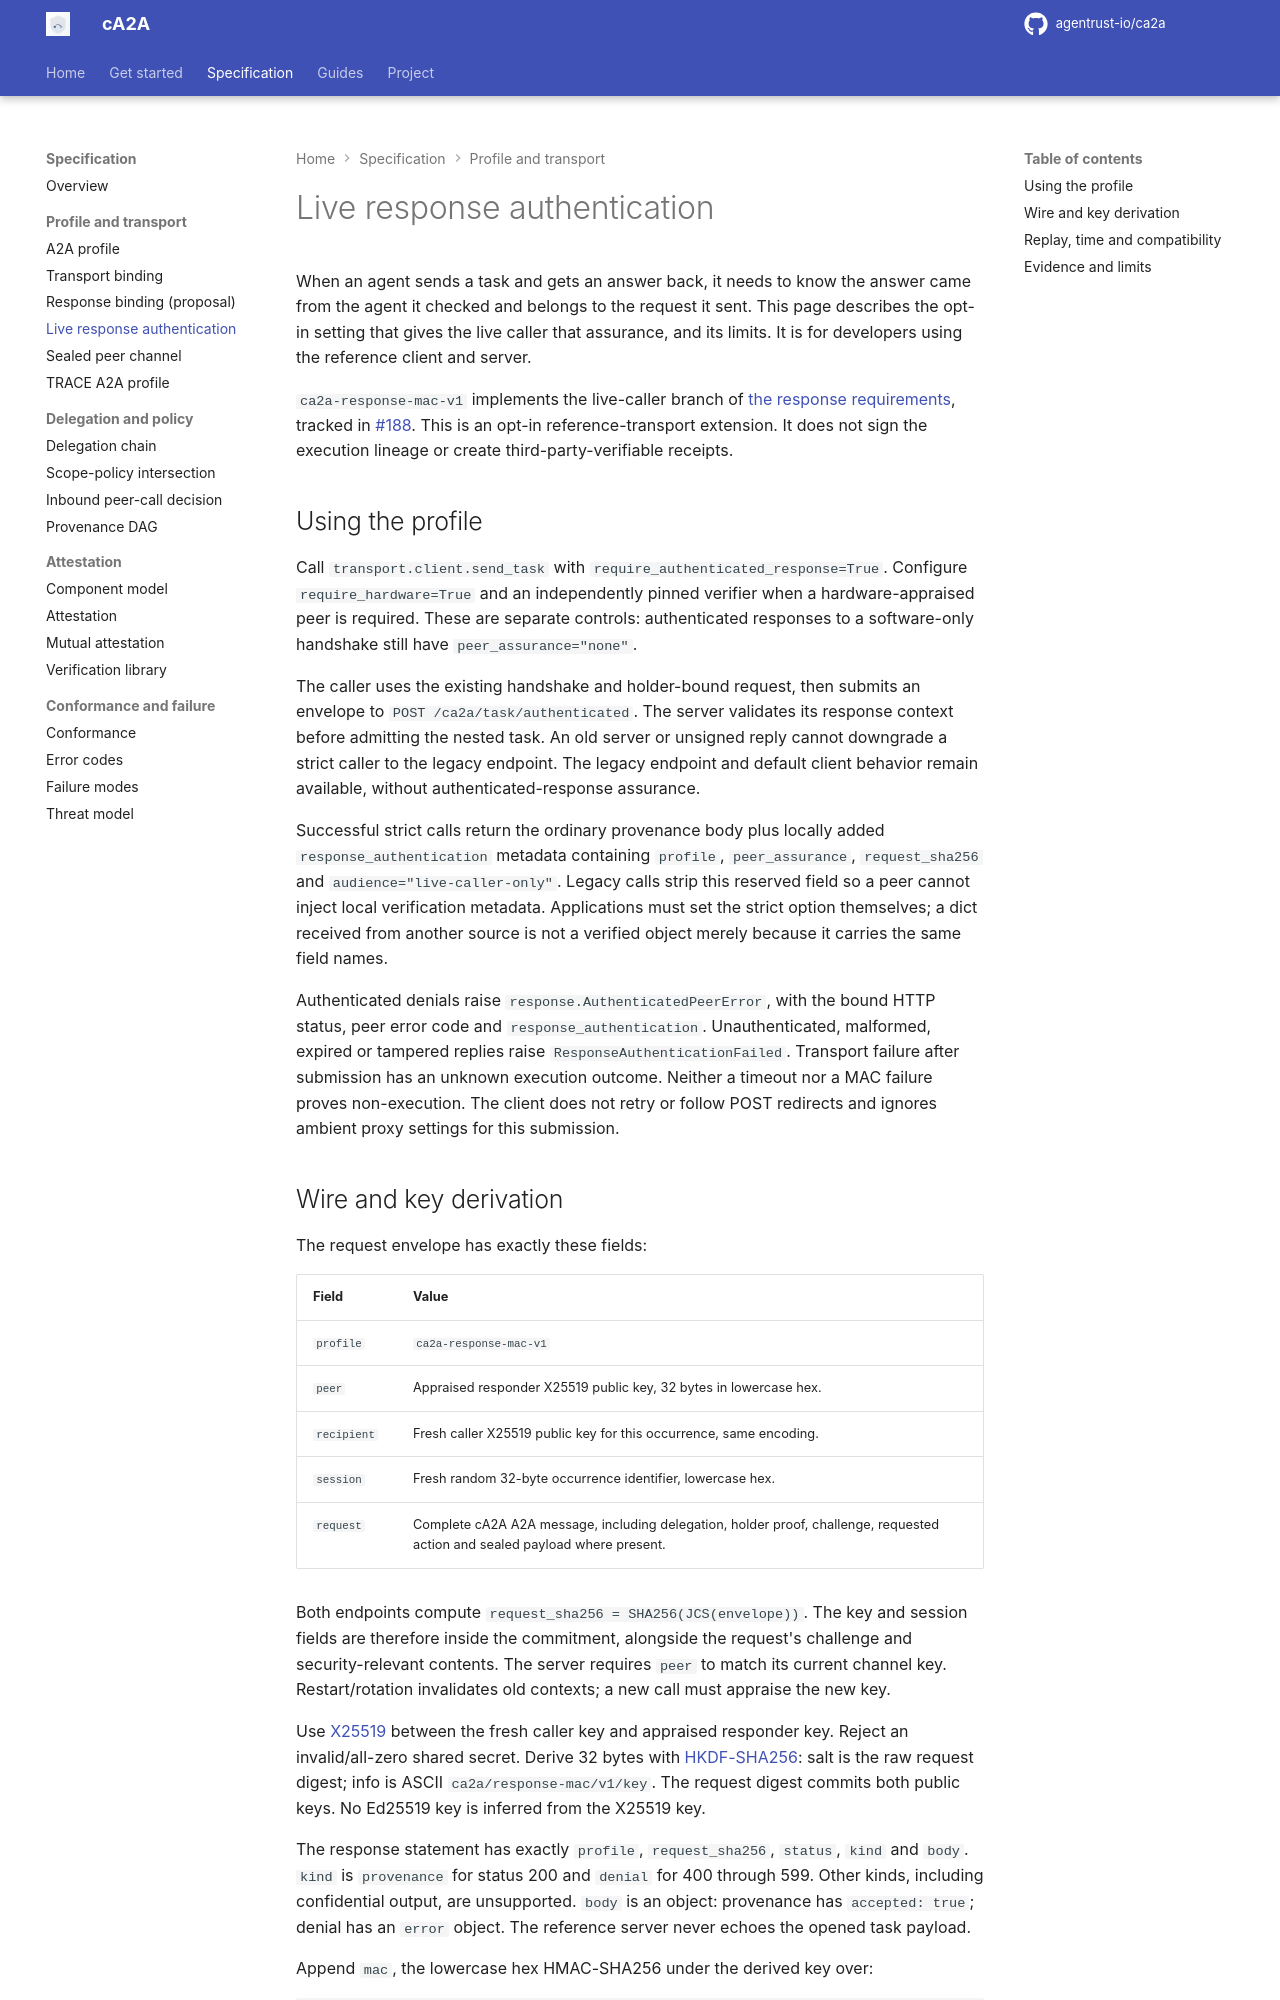

repository: rajnisht7/ca2a · page: docs/spec/response-authentication/index.html · generator: mkdocs

# Live response authentication

When an agent sends a task and gets an answer back, it needs to know the answer came from the agent it checked and belongs to the request it sent. This page describes the opt-in setting that gives the live caller that assurance, and its limits. It is for developers using the reference client and server.

`ca2a-response-mac-v1` implements the live-caller branch of
[the response requirements](response-binding-requirements.md), tracked in
[#188](https://github.com/agentrust-io/ca2a/issues/188). This is an opt-in
reference-transport extension. It does not sign the execution lineage or create
third-party-verifiable receipts.

## Using the profile

Call `transport.client.send_task` with `require_authenticated_response=True`.
Configure `require_hardware=True` and an independently pinned verifier when a
hardware-appraised peer is required. These are separate controls: authenticated
responses to a software-only handshake still have `peer_assurance="none"`.

The caller uses the existing handshake and holder-bound request, then submits an
envelope to `POST /ca2a/task/authenticated`. The server validates its response
context before admitting the nested task. An old server or unsigned reply cannot
downgrade a strict caller to the legacy endpoint. The legacy endpoint and default
client behavior remain available, without authenticated-response assurance.

Successful strict calls return the ordinary provenance body plus locally added
`response_authentication` metadata containing `profile`, `peer_assurance`,
`request_sha256` and `audience="live-caller-only"`. Legacy calls strip this
reserved field so a peer cannot inject local verification metadata. Applications
must set the strict option themselves; a dict received from another source is
not a verified object merely because it carries the same field names.

Authenticated denials raise `response.AuthenticatedPeerError`, with the bound
HTTP status, peer error code and `response_authentication`. Unauthenticated,
malformed, expired or tampered replies raise `ResponseAuthenticationFailed`.
Transport failure after submission has an unknown execution outcome. Neither a
timeout nor a MAC failure proves non-execution. The client does not retry or
follow POST redirects and ignores ambient proxy settings for this submission.
